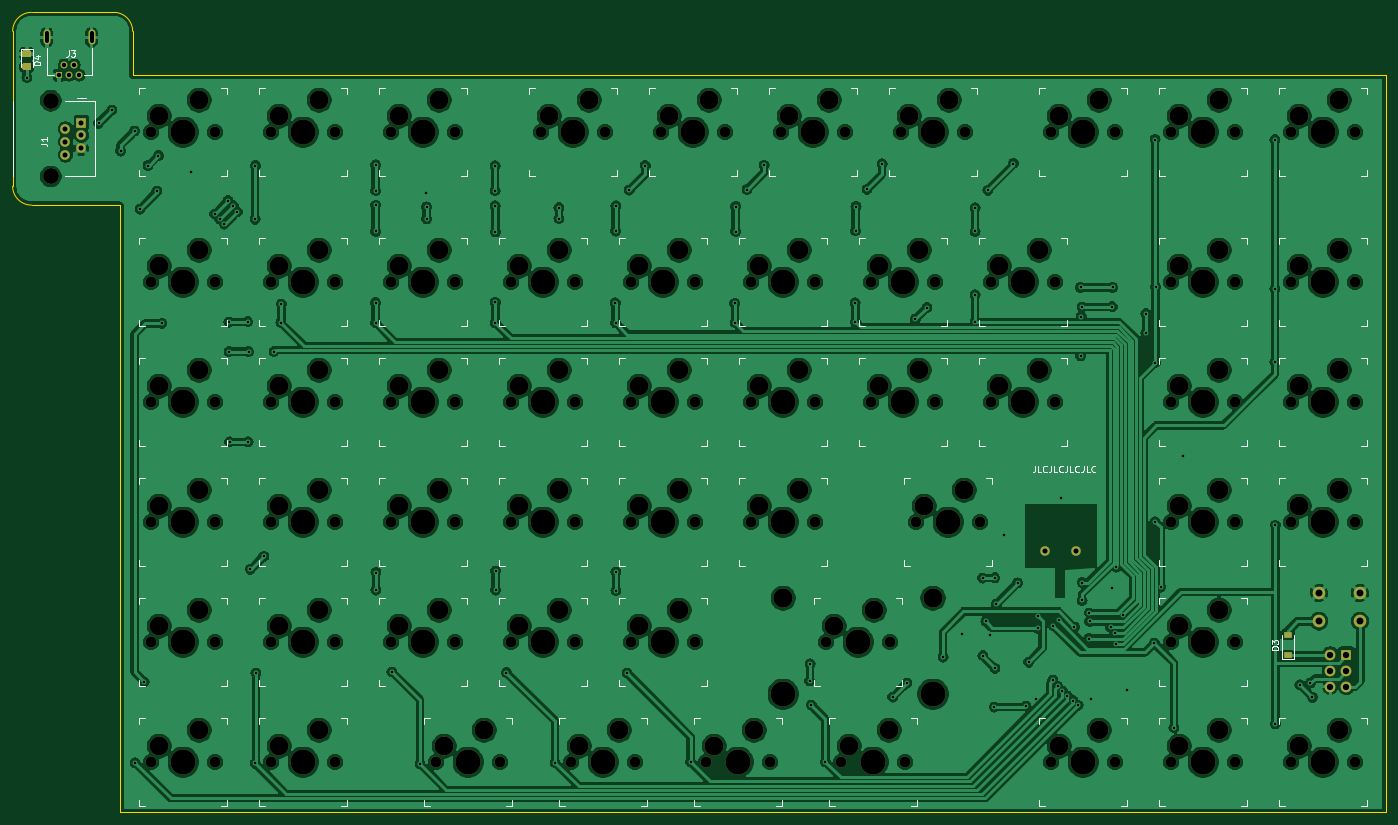
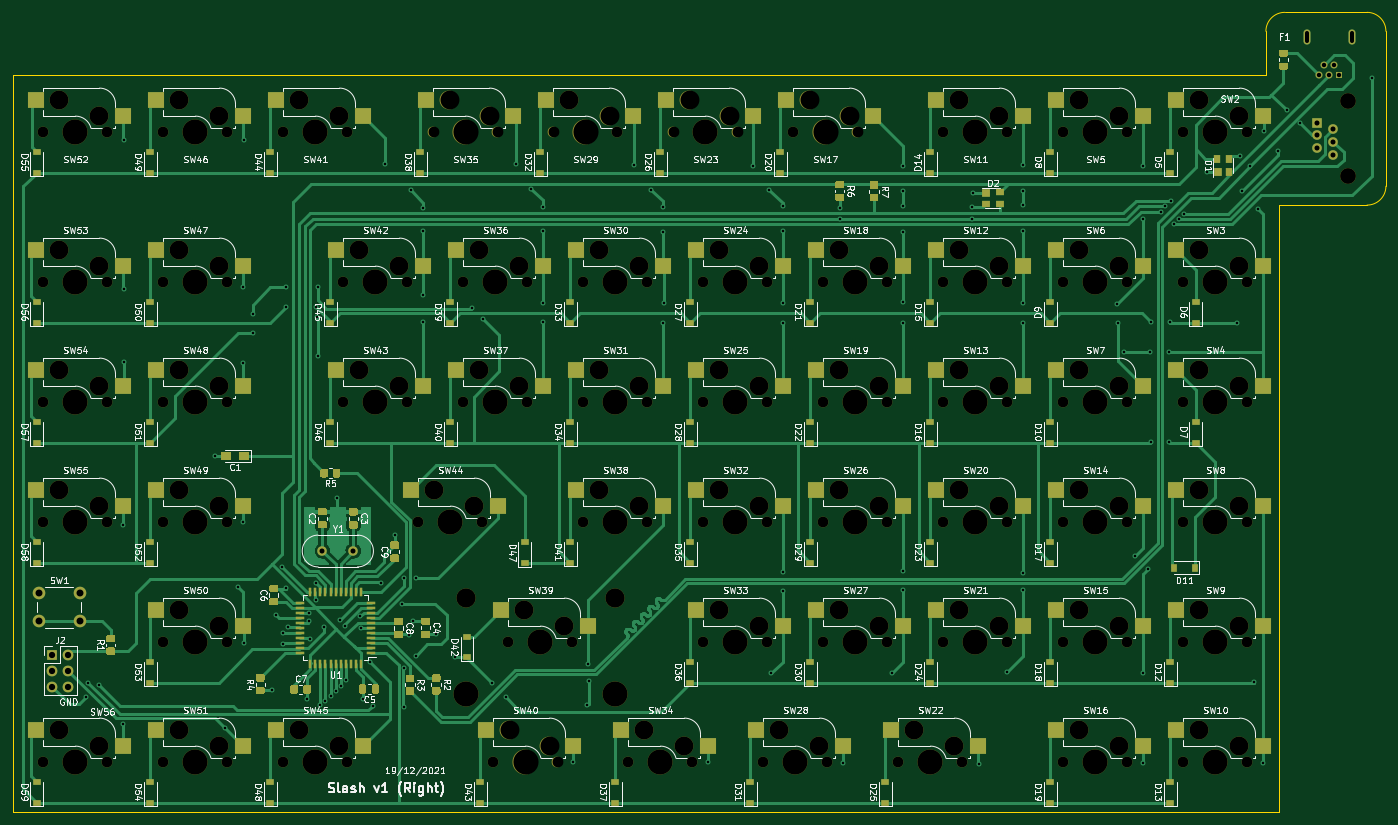
Circuit board: 11 layer files. Board 218.0 x 127.0 mm.
- bottom_copper: slash_right-B_Cu.gbl (81297 bytes)
- bottom_mask: slash_right-B_Mask.gbs (28589 bytes)
- paste: slash_right-B_Paste.gbp (19402 bytes)
- bottom_silk: slash_right-B_SilkS.gbo (214267 bytes)
- outline: slash_right-Edge_Cuts.gm1 (1154 bytes)
- top_copper: slash_right-F_Cu.gtl (650703 bytes)
- top_mask: slash_right-F_Mask.gts (10161 bytes)
- paste: slash_right-F_Paste.gtp (1249 bytes)
- top_silk: slash_right-F_SilkS.gto (37543 bytes)
- drill: slash_right-NPTH.drl (4936 bytes)
- drill: slash_right-PTH.drl (3145 bytes)

=== bottom_copper: slash_right-B_Cu.gbl (81297 bytes, source omitted) ===
=== bottom_mask: slash_right-B_Mask.gbs (28589 bytes, source omitted) ===
=== paste: slash_right-B_Paste.gbp (19402 bytes, source omitted) ===
=== bottom_silk: slash_right-B_SilkS.gbo (214267 bytes, source omitted) ===
=== outline: slash_right-Edge_Cuts.gm1 ===
G04 #@! TF.GenerationSoftware,KiCad,Pcbnew,5.1.12-1.fc34*
G04 #@! TF.CreationDate,2021-12-19T18:48:49+02:00*
G04 #@! TF.ProjectId,slash_right,736c6173-685f-4726-9967-68742e6b6963,rev?*
G04 #@! TF.SameCoordinates,Original*
G04 #@! TF.FileFunction,Profile,NP*
%FSLAX46Y46*%
G04 Gerber Fmt 4.6, Leading zero omitted, Abs format (unit mm)*
G04 Created by KiCad (PCBNEW 5.1.12-1.fc34) date 2021-12-19 18:48:49*
%MOMM*%
%LPD*%
G01*
G04 APERTURE LIST*
G04 #@! TA.AperFunction,Profile*
%ADD10C,0.200000*%
G04 #@! TD*
G04 APERTURE END LIST*
D10*
X36855000Y-29237650D02*
X36855000Y-53837650D01*
X53906000Y-56837650D02*
X53906000Y-153250000D01*
X52906000Y-26237650D02*
G75*
G02*
X55906000Y-29237650I0J-3000000D01*
G01*
X55906000Y-36237650D02*
X55906000Y-29237650D01*
X39855000Y-56837650D02*
G75*
G02*
X36855000Y-53837650I0J3000000D01*
G01*
X39855000Y-56837650D02*
X53906000Y-56837650D01*
X36855000Y-29237650D02*
G75*
G02*
X39855000Y-26237650I3000000J0D01*
G01*
X53906000Y-153250000D02*
X254880000Y-153250000D01*
X52906000Y-26237650D02*
X39855000Y-26237650D01*
X254880000Y-36237650D02*
X55906000Y-36237650D01*
X254880000Y-153250000D02*
X254880000Y-36237650D01*
M02*

=== top_copper: slash_right-F_Cu.gtl (650703 bytes, source omitted) ===
=== top_mask: slash_right-F_Mask.gts (10161 bytes, source omitted) ===
=== paste: slash_right-F_Paste.gtp ===
G04 #@! TF.GenerationSoftware,KiCad,Pcbnew,5.1.12-1.fc34*
G04 #@! TF.CreationDate,2021-12-19T18:48:49+02:00*
G04 #@! TF.ProjectId,slash_right,736c6173-685f-4726-9967-68742e6b6963,rev?*
G04 #@! TF.SameCoordinates,Original*
G04 #@! TF.FileFunction,Paste,Top*
G04 #@! TF.FilePolarity,Positive*
%FSLAX46Y46*%
G04 Gerber Fmt 4.6, Leading zero omitted, Abs format (unit mm)*
G04 Created by KiCad (PCBNEW 5.1.12-1.fc34) date 2021-12-19 18:48:49*
%MOMM*%
%LPD*%
G01*
G04 APERTURE LIST*
%ADD10R,1.200000X0.900000*%
G04 APERTURE END LIST*
G36*
G01*
X38639999Y-34290000D02*
X39540001Y-34290000D01*
G75*
G02*
X39790000Y-34539999I0J-249999D01*
G01*
X39790000Y-35190001D01*
G75*
G02*
X39540001Y-35440000I-249999J0D01*
G01*
X38639999Y-35440000D01*
G75*
G02*
X38390000Y-35190001I0J249999D01*
G01*
X38390000Y-34539999D01*
G75*
G02*
X38639999Y-34290000I249999J0D01*
G01*
G37*
G36*
G01*
X38639999Y-32240000D02*
X39540001Y-32240000D01*
G75*
G02*
X39790000Y-32489999I0J-249999D01*
G01*
X39790000Y-33140001D01*
G75*
G02*
X39540001Y-33390000I-249999J0D01*
G01*
X38639999Y-33390000D01*
G75*
G02*
X38390000Y-33140001I0J249999D01*
G01*
X38390000Y-32489999D01*
G75*
G02*
X38639999Y-32240000I249999J0D01*
G01*
G37*
D10*
X239290000Y-125020000D03*
X239290000Y-128320000D03*
M02*

=== top_silk: slash_right-F_SilkS.gto (37543 bytes, source omitted) ===
=== drill: slash_right-NPTH.drl ===
M48
; DRILL file {KiCad 5.1.12-1.fc34} date Sun 19 Dec 2021 18:49:46
; FORMAT={-:-/ absolute / metric / decimal}
; #@! TF.CreationDate,2021-12-19T18:49:46+02:00
; #@! TF.GenerationSoftware,Kicad,Pcbnew,5.1.12-1.fc34
; #@! TF.FileFunction,NonPlated,1,2,NPTH
FMAT,2
METRIC
T1C1.702
T2C2.500
T3C3.000
T4C3.048
T5C3.988
%
G90
G05
T1
X58.83Y-45.25
X58.83Y-69.062
X58.83Y-88.112
X58.83Y-107.162
X58.83Y-126.212
X58.83Y-145.262
X68.99Y-45.25
X68.99Y-69.062
X68.99Y-88.112
X68.99Y-107.162
X68.99Y-126.212
X68.99Y-145.262
X77.88Y-45.25
X77.88Y-69.062
X77.88Y-88.112
X77.88Y-107.162
X77.88Y-126.212
X77.88Y-145.262
X88.04Y-45.25
X88.04Y-69.062
X88.04Y-88.112
X88.04Y-107.162
X88.04Y-126.212
X88.04Y-145.262
X96.93Y-45.25
X96.93Y-69.062
X96.93Y-88.112
X96.93Y-107.162
X96.93Y-126.212
X104.074Y-145.262
X107.09Y-45.25
X107.09Y-69.062
X107.09Y-88.112
X107.09Y-107.162
X107.09Y-126.212
X114.234Y-145.262
X115.98Y-69.062
X115.98Y-88.112
X115.98Y-107.162
X115.98Y-126.212
X120.742Y-45.25
X125.505Y-145.262
X126.14Y-69.062
X126.14Y-88.112
X126.14Y-107.162
X126.14Y-126.212
X130.903Y-45.25
X135.03Y-69.062
X135.03Y-88.112
X135.03Y-107.162
X135.03Y-126.212
X135.665Y-145.262
X139.792Y-45.25
X145.19Y-69.062
X145.19Y-88.112
X145.19Y-107.162
X145.19Y-126.212
X146.936Y-145.262
X149.952Y-45.25
X154.08Y-69.062
X154.08Y-88.112
X154.08Y-107.162
X157.096Y-145.262
X158.843Y-45.25
X164.24Y-69.062
X164.24Y-88.112
X164.24Y-107.162
X165.986Y-126.212
X168.367Y-145.262
X169.002Y-45.25
X173.13Y-69.062
X173.13Y-88.112
X176.146Y-126.212
X177.892Y-45.25
X178.528Y-145.262
X180.274Y-107.162
X183.29Y-69.062
X183.29Y-88.112
X188.052Y-45.25
X190.434Y-107.162
X192.18Y-69.062
X192.18Y-88.112
X201.705Y-45.25
X201.705Y-145.262
X202.34Y-69.062
X202.34Y-88.112
X211.865Y-45.25
X211.865Y-145.262
X220.755Y-45.25
X220.755Y-69.062
X220.755Y-88.112
X220.755Y-107.162
X220.755Y-126.212
X220.755Y-145.262
X230.915Y-45.25
X230.915Y-69.062
X230.915Y-88.112
X230.915Y-107.162
X230.915Y-126.212
X230.915Y-145.262
X239.805Y-45.25
X239.805Y-69.062
X239.805Y-88.112
X239.805Y-107.162
X239.805Y-145.262
X249.965Y-45.25
X249.965Y-69.062
X249.965Y-88.112
X249.965Y-107.162
X249.965Y-145.262
T2
X42.93Y-40.29
X42.93Y-52.29
T3
X60.1Y-42.71
X60.1Y-66.522
X60.1Y-85.572
X60.1Y-104.623
X60.1Y-123.672
X60.1Y-142.722
X66.45Y-40.17
X66.45Y-63.982
X66.45Y-83.032
X66.45Y-102.082
X66.45Y-121.132
X66.45Y-140.183
X79.15Y-42.71
X79.15Y-66.522
X79.15Y-85.572
X79.15Y-104.623
X79.15Y-123.672
X79.15Y-142.722
X85.5Y-40.17
X85.5Y-63.982
X85.5Y-83.032
X85.5Y-102.082
X85.5Y-121.132
X85.5Y-140.183
X98.2Y-42.71
X98.2Y-66.522
X98.2Y-85.572
X98.2Y-104.623
X98.2Y-123.672
X104.55Y-40.17
X104.55Y-63.982
X104.55Y-83.032
X104.55Y-102.082
X104.55Y-121.132
X105.344Y-142.722
X111.694Y-140.183
X117.25Y-66.522
X117.25Y-85.572
X117.25Y-104.623
X117.25Y-123.672
X122.012Y-42.71
X123.6Y-63.982
X123.6Y-83.032
X123.6Y-102.082
X123.6Y-121.132
X126.775Y-142.722
X128.362Y-40.17
X133.125Y-140.183
X136.3Y-66.522
X136.3Y-85.572
X136.3Y-104.623
X136.3Y-123.672
X141.062Y-42.71
X142.65Y-63.982
X142.65Y-83.032
X142.65Y-102.082
X142.65Y-121.132
X147.412Y-40.17
X148.206Y-142.722
X154.556Y-140.183
X155.35Y-66.522
X155.35Y-85.572
X155.35Y-104.623
X160.112Y-42.71
X161.7Y-63.982
X161.7Y-83.032
X161.7Y-102.082
X166.463Y-40.17
X167.256Y-123.672
X169.637Y-142.722
X173.606Y-121.132
X174.4Y-66.522
X174.4Y-85.572
X175.987Y-140.183
X179.162Y-42.71
X180.75Y-63.982
X180.75Y-83.032
X181.544Y-104.623
X185.512Y-40.17
X187.894Y-102.082
X193.45Y-66.522
X193.45Y-85.572
X199.8Y-63.982
X199.8Y-83.032
X202.975Y-42.71
X202.975Y-142.722
X209.325Y-40.17
X209.325Y-140.183
X222.025Y-42.71
X222.025Y-66.522
X222.025Y-85.572
X222.025Y-104.623
X222.025Y-123.672
X222.025Y-142.722
X228.375Y-40.17
X228.375Y-63.982
X228.375Y-83.032
X228.375Y-102.082
X228.375Y-121.132
X228.375Y-140.183
X241.075Y-42.71
X241.075Y-66.522
X241.075Y-85.572
X241.075Y-104.623
X241.075Y-142.722
X247.425Y-40.17
X247.425Y-63.982
X247.425Y-83.032
X247.425Y-102.082
X247.425Y-140.183
T4
X159.166Y-119.227
X182.966Y-119.227
T5
X63.91Y-45.25
X63.91Y-69.062
X63.91Y-88.112
X63.91Y-107.162
X63.91Y-126.212
X63.91Y-145.262
X82.96Y-45.25
X82.96Y-69.062
X82.96Y-88.112
X82.96Y-107.162
X82.96Y-126.212
X82.96Y-145.262
X102.01Y-45.25
X102.01Y-69.062
X102.01Y-88.112
X102.01Y-107.162
X102.01Y-126.212
X109.154Y-145.262
X121.06Y-69.062
X121.06Y-88.112
X121.06Y-107.162
X121.06Y-126.212
X125.822Y-45.25
X130.585Y-145.262
X140.11Y-69.062
X140.11Y-88.112
X140.11Y-107.162
X140.11Y-126.212
X144.873Y-45.25
X152.016Y-145.262
X159.16Y-69.062
X159.16Y-88.112
X159.16Y-107.162
X159.166Y-134.468
X163.922Y-45.25
X171.066Y-126.212
X173.447Y-145.262
X178.21Y-69.062
X178.21Y-88.112
X182.966Y-134.468
X182.972Y-45.25
X185.354Y-107.162
X197.26Y-69.062
X197.26Y-88.112
X206.785Y-45.25
X206.785Y-145.262
X225.835Y-45.25
X225.835Y-69.062
X225.835Y-88.112
X225.835Y-107.162
X225.835Y-126.212
X225.835Y-145.262
X244.885Y-45.25
X244.885Y-69.062
X244.885Y-88.112
X244.885Y-107.162
X244.885Y-145.262
T0
M30

=== drill: slash_right-PTH.drl ===
M48
; DRILL file {KiCad 5.1.12-1.fc34} date Sun 19 Dec 2021 18:49:46
; FORMAT={-:-/ absolute / metric / decimal}
; #@! TF.CreationDate,2021-12-19T18:49:46+02:00
; #@! TF.GenerationSoftware,Kicad,Pcbnew,5.1.12-1.fc34
; #@! TF.FileFunction,Plated,1,2,PTH
FMAT,2
METRIC
T1C0.400
T2C0.700
T3C0.800
T4C1.000
T5C1.100
%
G90
G05
T1
X39.11Y-36.58
X50.499Y-43.861
X52.6Y-41.77
X54.0Y-48.25
X56.21Y-45.09
X56.3Y-145.37
X57.09Y-57.48
X57.74Y-132.53
X58.36Y-50.55
X59.75Y-54.61
X60.01Y-48.99
X60.52Y-75.62
X65.22Y-51.58
X68.93Y-58.25
X69.71Y-59.01
X70.46Y-59.87
X71.01Y-56.12
X71.18Y-75.4
X71.24Y-80.1
X71.3Y-94.42
X71.88Y-56.93
X72.52Y-57.9
X74.16Y-75.34
X74.22Y-94.42
X74.31Y-80.1
X74.6Y-114.66
X75.34Y-59.09
X75.34Y-145.45
X75.4Y-50.57
X75.47Y-131.14
X76.72Y-112.61
X78.37Y-80.1
X79.44Y-75.48
X79.506Y-72.54
X94.46Y-72.34
X94.48Y-50.46
X94.48Y-54.55
X94.48Y-56.87
X94.48Y-61.02
X94.49Y-75.55
X94.51Y-115.17
X94.51Y-117.95
X97.07Y-130.96
X101.53Y-145.53
X102.48Y-54.93
X102.56Y-57.14
X102.57Y-59.01
X113.44Y-50.62
X113.44Y-54.55
X113.44Y-56.98
X113.47Y-72.29
X113.47Y-75.53
X113.5Y-61.08
X113.53Y-114.95
X113.53Y-117.95
X115.25Y-131.05
X122.97Y-145.33
X123.56Y-58.97
X123.57Y-57.25
X132.52Y-72.35
X132.57Y-75.53
X132.58Y-60.97
X132.63Y-56.98
X132.63Y-115.1
X132.63Y-118.02
X134.4Y-131.14
X134.74Y-54.44
X137.28Y-50.57
X144.49Y-145.28
X151.47Y-72.45
X151.54Y-75.49
X151.63Y-57.06
X151.63Y-61.04
X153.46Y-54.36
X156.17Y-50.53
X163.38Y-132.37
X163.46Y-129.65
X163.64Y-136.23
X165.89Y-145.22
X170.61Y-72.35
X170.64Y-75.36
X170.66Y-60.89
X170.74Y-57.06
X172.5Y-54.34
X174.88Y-50.29
X176.57Y-134.93
X178.8Y-132.73
X180.16Y-74.93
X181.98Y-73.11
X184.56Y-128.61
X187.64Y-124.95
X189.64Y-57.26
X189.64Y-61.02
X189.65Y-71.08
X189.65Y-75.4
X190.84Y-116.04
X190.88Y-128.37
X191.36Y-122.93
X191.69Y-54.49
X191.97Y-125.02
X192.71Y-136.52
X192.76Y-115.99
X192.775Y-130.38
X193.03Y-120.13
X194.18Y-109.14
X195.73Y-50.24
X196.38Y-116.81
X197.72Y-136.38
X198.15Y-129.41
X199.32Y-135.25
X199.57Y-124.05
X199.7Y-122.13
X202.0Y-132.25
X202.07Y-123.58
X202.75Y-133.25
X202.93Y-122.71
X203.36Y-103.39
X203.5Y-134.0
X204.3Y-134.761
X205.2Y-135.5
X205.42Y-123.85
X206.0Y-136.25
X206.38Y-69.91
X206.39Y-80.76
X206.5Y-74.54
X206.63Y-119.6
X206.64Y-73.03
X206.67Y-116.75
X207.68Y-125.64
X207.79Y-121.6
X207.83Y-122.93
X208.09Y-135.3
X211.18Y-123.89
X211.43Y-72.97
X211.43Y-117.61
X211.46Y-69.91
X211.882Y-124.69
X211.96Y-126.44
X212.074Y-114.297
X213.086Y-121.956
X213.71Y-133.87
X216.75Y-74.08
X216.75Y-77.17
X218.1Y-126.37
X218.21Y-46.43
X218.24Y-107.12
X218.27Y-81.84
X218.31Y-69.82
X219.11Y-117.48
X221.209Y-139.789
X222.7Y-96.66
X237.25Y-46.45
X237.25Y-70.1
X237.25Y-81.79
X237.32Y-107.68
X237.32Y-139.2
X241.2Y-132.99
X242.89Y-132.69
X243.2Y-134.99
T2
X44.24Y-36.21
X45.04Y-34.61
X45.84Y-36.21
X46.64Y-34.61
X47.44Y-36.21
T3
X45.23Y-44.76
X45.23Y-46.8
X45.23Y-48.84
X47.77Y-43.74
X47.77Y-45.78
X47.77Y-47.82
X200.8Y-111.75
X205.68Y-111.75
T4
X246.05Y-128.2
X246.05Y-130.74
X246.05Y-133.28
X248.59Y-128.2
X248.59Y-130.74
X248.59Y-133.28
T5
X244.23Y-118.4
X244.23Y-122.9
X250.73Y-118.4
X250.73Y-122.9
T2
X42.29Y-29.56G85X42.29Y-30.86
G05
X49.39Y-29.56G85X49.39Y-30.86
G05
T0
M30

